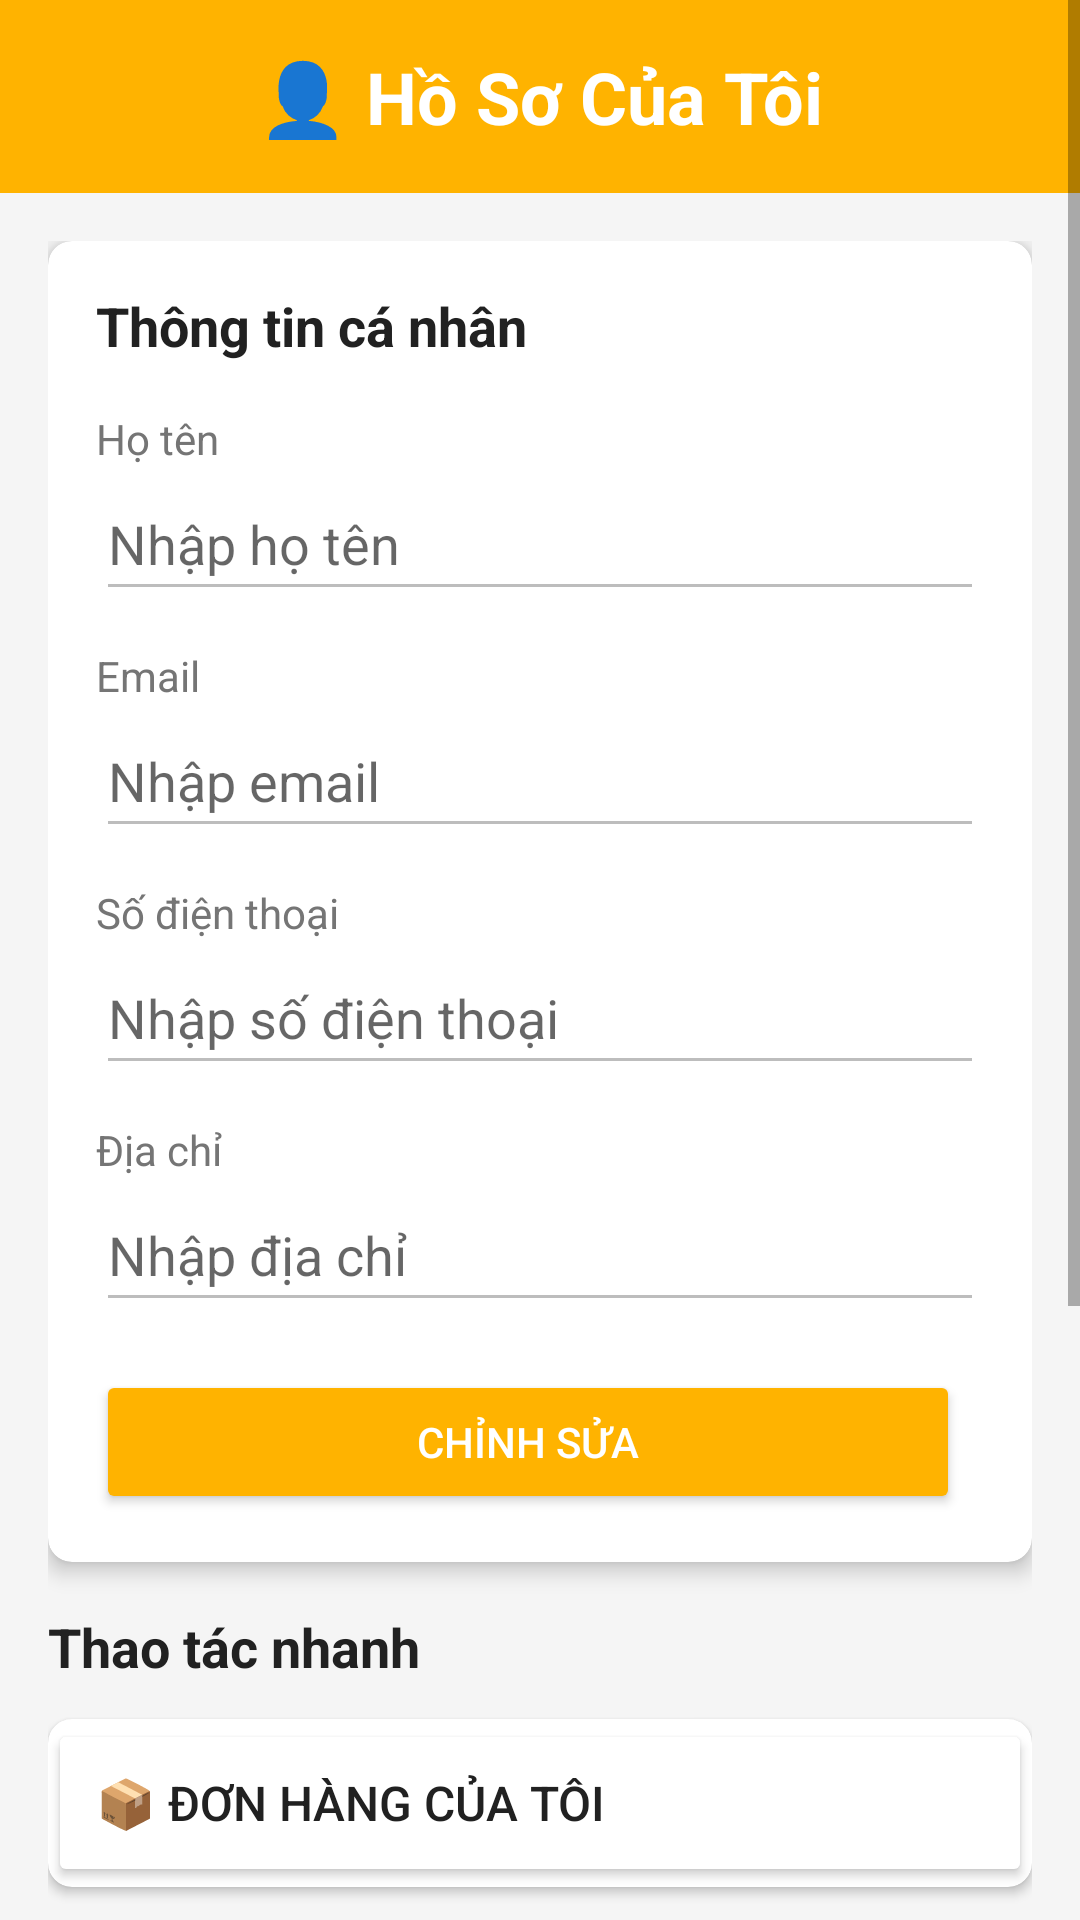

Android layout source for this screen:
<!-- AndroidManifest.xml: application theme Theme.Bookstore -->
<!-- res/layout/fragment_profile.xml -->
﻿<?xml version="1.0" encoding="utf-8"?>
<ScrollView xmlns:android="http://schemas.android.com/apk/res/android"
    xmlns:app="http://schemas.android.com/apk/res-auto"
    android:layout_width="match_parent"
    android:layout_height="match_parent"
    android:background="#F5F5F5">
    <LinearLayout
        android:layout_width="match_parent"
        android:layout_height="wrap_content"
        android:orientation="vertical">

        
        <LinearLayout
            android:layout_width="match_parent"
            android:layout_height="wrap_content"
            android:background="@color/amber_600"
            android:padding="16dp"
            android:orientation="vertical">
            <TextView
                android:layout_width="match_parent"
                android:layout_height="wrap_content"
                android:text="👤 Hồ Sơ Của Tôi"
                android:textSize="24sp"
                android:textStyle="bold"
                android:textColor="@color/white"
                android:textAlignment="center" />
        </LinearLayout>

        <LinearLayout
            android:layout_width="match_parent"
            android:layout_height="wrap_content"
            android:orientation="vertical"
            android:padding="16dp">

            
            <androidx.cardview.widget.CardView
                android:layout_width="match_parent"
                android:layout_height="wrap_content"
                android:layout_marginBottom="16dp"
                app:cardCornerRadius="8dp"
                app:cardElevation="4dp">

                <LinearLayout
                    android:layout_width="match_parent"
                    android:layout_height="wrap_content"
                    android:orientation="vertical"
                    android:padding="16dp">

                    <TextView
                        android:layout_width="match_parent"
                        android:layout_height="wrap_content"
                        android:text="Thông tin cá nhân"
                        android:textSize="18sp"
                        android:textStyle="bold"
                        android:textColor="#212121"
                        android:layout_marginBottom="16dp" />

                    <TextView
                        android:layout_width="match_parent"
                        android:layout_height="wrap_content"
                        android:text="Họ tên"
                        android:textSize="14sp"
                        android:textColor="#757575" />

                    <EditText
                        android:id="@+id/name_edit_text"
                        android:layout_width="match_parent"
                        android:layout_height="48dp"
                        android:hint="Nhập họ tên"
                        android:enabled="false"
                        android:layout_marginBottom="12dp" />

                    <TextView
                        android:layout_width="match_parent"
                        android:layout_height="wrap_content"
                        android:text="Email"
                        android:textSize="14sp"
                        android:textColor="#757575" />

                    <EditText
                        android:id="@+id/email_edit_text"
                        android:layout_width="match_parent"
                        android:layout_height="48dp"
                        android:hint="Nhập email"
                        android:inputType="textEmailAddress"
                        android:enabled="false"
                        android:layout_marginBottom="12dp" />

                    <TextView
                        android:layout_width="match_parent"
                        android:layout_height="wrap_content"
                        android:text="Số điện thoại"
                        android:textSize="14sp"
                        android:textColor="#757575" />

                    <EditText
                        android:id="@+id/phone_edit_text"
                        android:layout_width="match_parent"
                        android:layout_height="48dp"
                        android:hint="Nhập số điện thoại"
                        android:inputType="phone"
                        android:enabled="false"
                        android:layout_marginBottom="12dp" />

                    <TextView
                        android:layout_width="match_parent"
                        android:layout_height="wrap_content"
                        android:text="Địa chỉ"
                        android:textSize="14sp"
                        android:textColor="#757575" />

                    <EditText
                        android:id="@+id/address_edit_text"
                        android:layout_width="match_parent"
                        android:layout_height="48dp"
                        android:hint="Nhập địa chỉ"
                        android:enabled="false"
                        android:layout_marginBottom="16dp" />

                    <LinearLayout
                        android:layout_width="match_parent"
                        android:layout_height="wrap_content"
                        android:orientation="horizontal">

                        <Button
                            android:id="@+id/edit_btn"
                            android:layout_width="0dp"
                            android:layout_height="48dp"
                            android:layout_weight="1"
                            android:text="Chỉnh sửa"
                            android:backgroundTint="@color/amber_600"
                            android:textColor="@color/white"
                            android:layout_marginEnd="8dp" />

                        <Button
                            android:id="@+id/save_btn"
                            android:layout_width="0dp"
                            android:layout_height="48dp"
                            android:layout_weight="1"
                            android:text="Lưu"
                            android:backgroundTint="#4CAF50"
                            android:textColor="@color/white"
                            android:visibility="gone"
                            android:layout_marginStart="8dp" />
                    </LinearLayout>
                </LinearLayout>
            </androidx.cardview.widget.CardView>

            
            <TextView
                android:layout_width="match_parent"
                android:layout_height="wrap_content"
                android:text="Thao tác nhanh"
                android:textSize="18sp"
                android:textStyle="bold"
                android:textColor="#212121"
                android:layout_marginBottom="12dp" />

            <androidx.cardview.widget.CardView
                android:layout_width="match_parent"
                android:layout_height="wrap_content"
                android:layout_marginBottom="12dp"
                app:cardCornerRadius="8dp"
                app:cardElevation="2dp">

                <Button
                    android:id="@+id/view_orders_btn"
                    android:layout_width="match_parent"
                    android:layout_height="56dp"
                    android:text="📦 Đơn hàng của tôi"
                    android:textSize="16sp"
                    android:backgroundTint="@color/white"
                    android:textColor="#212121"
                    android:gravity="start|center_vertical"
                    android:paddingStart="16dp"
                    android:paddingEnd="16dp" />
            </androidx.cardview.widget.CardView>

            <androidx.cardview.widget.CardView
                android:layout_width="match_parent"
                android:layout_height="wrap_content"
                android:layout_marginBottom="12dp"
                app:cardCornerRadius="8dp"
                app:cardElevation="2dp">

                <Button
                    android:id="@+id/manage_addresses_btn"
                    android:layout_width="match_parent"
                    android:layout_height="56dp"
                    android:text="📍 Quản lý địa chỉ"
                    android:textSize="16sp"
                    android:backgroundTint="@color/white"
                    android:textColor="#212121"
                    android:gravity="start|center_vertical"
                    android:paddingStart="16dp"
                    android:paddingEnd="16dp" />
            </androidx.cardview.widget.CardView>

            <androidx.cardview.widget.CardView
                android:layout_width="match_parent"
                android:layout_height="wrap_content"
                android:layout_marginBottom="12dp"
                app:cardCornerRadius="8dp"
                app:cardElevation="2dp">

                <Button
                    android:id="@+id/view_favorites_btn"
                    android:layout_width="match_parent"
                    android:layout_height="56dp"
                    android:text="❤️ Sản phẩm yêu thích"
                    android:textSize="16sp"
                    android:backgroundTint="@color/white"
                    android:textColor="#212121"
                    android:gravity="start|center_vertical"
                    android:paddingStart="16dp"
                    android:paddingEnd="16dp" />
            </androidx.cardview.widget.CardView>

            <androidx.cardview.widget.CardView
                android:layout_width="match_parent"
                android:layout_height="wrap_content"
                android:layout_marginBottom="16dp"
                app:cardCornerRadius="8dp"
                app:cardElevation="2dp">

                <Button
                    android:id="@+id/view_recently_viewed_btn"
                    android:layout_width="match_parent"
                    android:layout_height="56dp"
                    android:text="🕒 Đã xem gần đây"
                    android:textSize="16sp"
                    android:backgroundTint="@color/white"
                    android:textColor="#212121"
                    android:gravity="start|center_vertical"
                    android:paddingStart="16dp"
                    android:paddingEnd="16dp" />
            </androidx.cardview.widget.CardView>

            
            <androidx.cardview.widget.CardView
                android:layout_width="match_parent"
                android:layout_height="wrap_content"
                android:layout_marginTop="16dp"
                app:cardCornerRadius="8dp"
                app:cardElevation="4dp">

                <Button
                    android:id="@+id/logout_btn"
                    android:layout_width="match_parent"
                    android:layout_height="60dp"
                    android:text="🚪 Đăng Xuất"
                    android:textSize="18sp"
                    android:textStyle="bold"
                    android:backgroundTint="#F44336"
                    android:textColor="@color/white" />
            </androidx.cardview.widget.CardView>

        </LinearLayout>
    </LinearLayout>
</ScrollView>
<!-- resources referenced by this layout -->
<resources>
  <color name="amber_600">#FFB300</color>
  <color name="white">#FFFFFFFF</color>
  <style name="Theme.Bookstore" parent="Theme.MaterialComponents.DayNight.NoActionBar">
          
          <item name="colorPrimary">@color/amber_600</item>
          <item name="colorPrimaryVariant">@color/amber_700</item>
          <item name="colorOnPrimary">@color/white</item>
          
          <item name="colorSecondary">@color/amber_200</item>
          <item name="colorSecondaryVariant">@color/amber_500</item>
          <item name="colorOnSecondary">@color/black</item>
          
          <item name="android:statusBarColor">?attr/colorPrimaryVariant</item>
          <item name="android:windowLightStatusBar">false</item>
      </style>
  <color name="amber_700">#FFA700</color>
  <color name="amber_200">#FFDAB3</color>
  <color name="amber_500">#FFBB48</color>
  <color name="black">#FF000000</color>
</resources>
